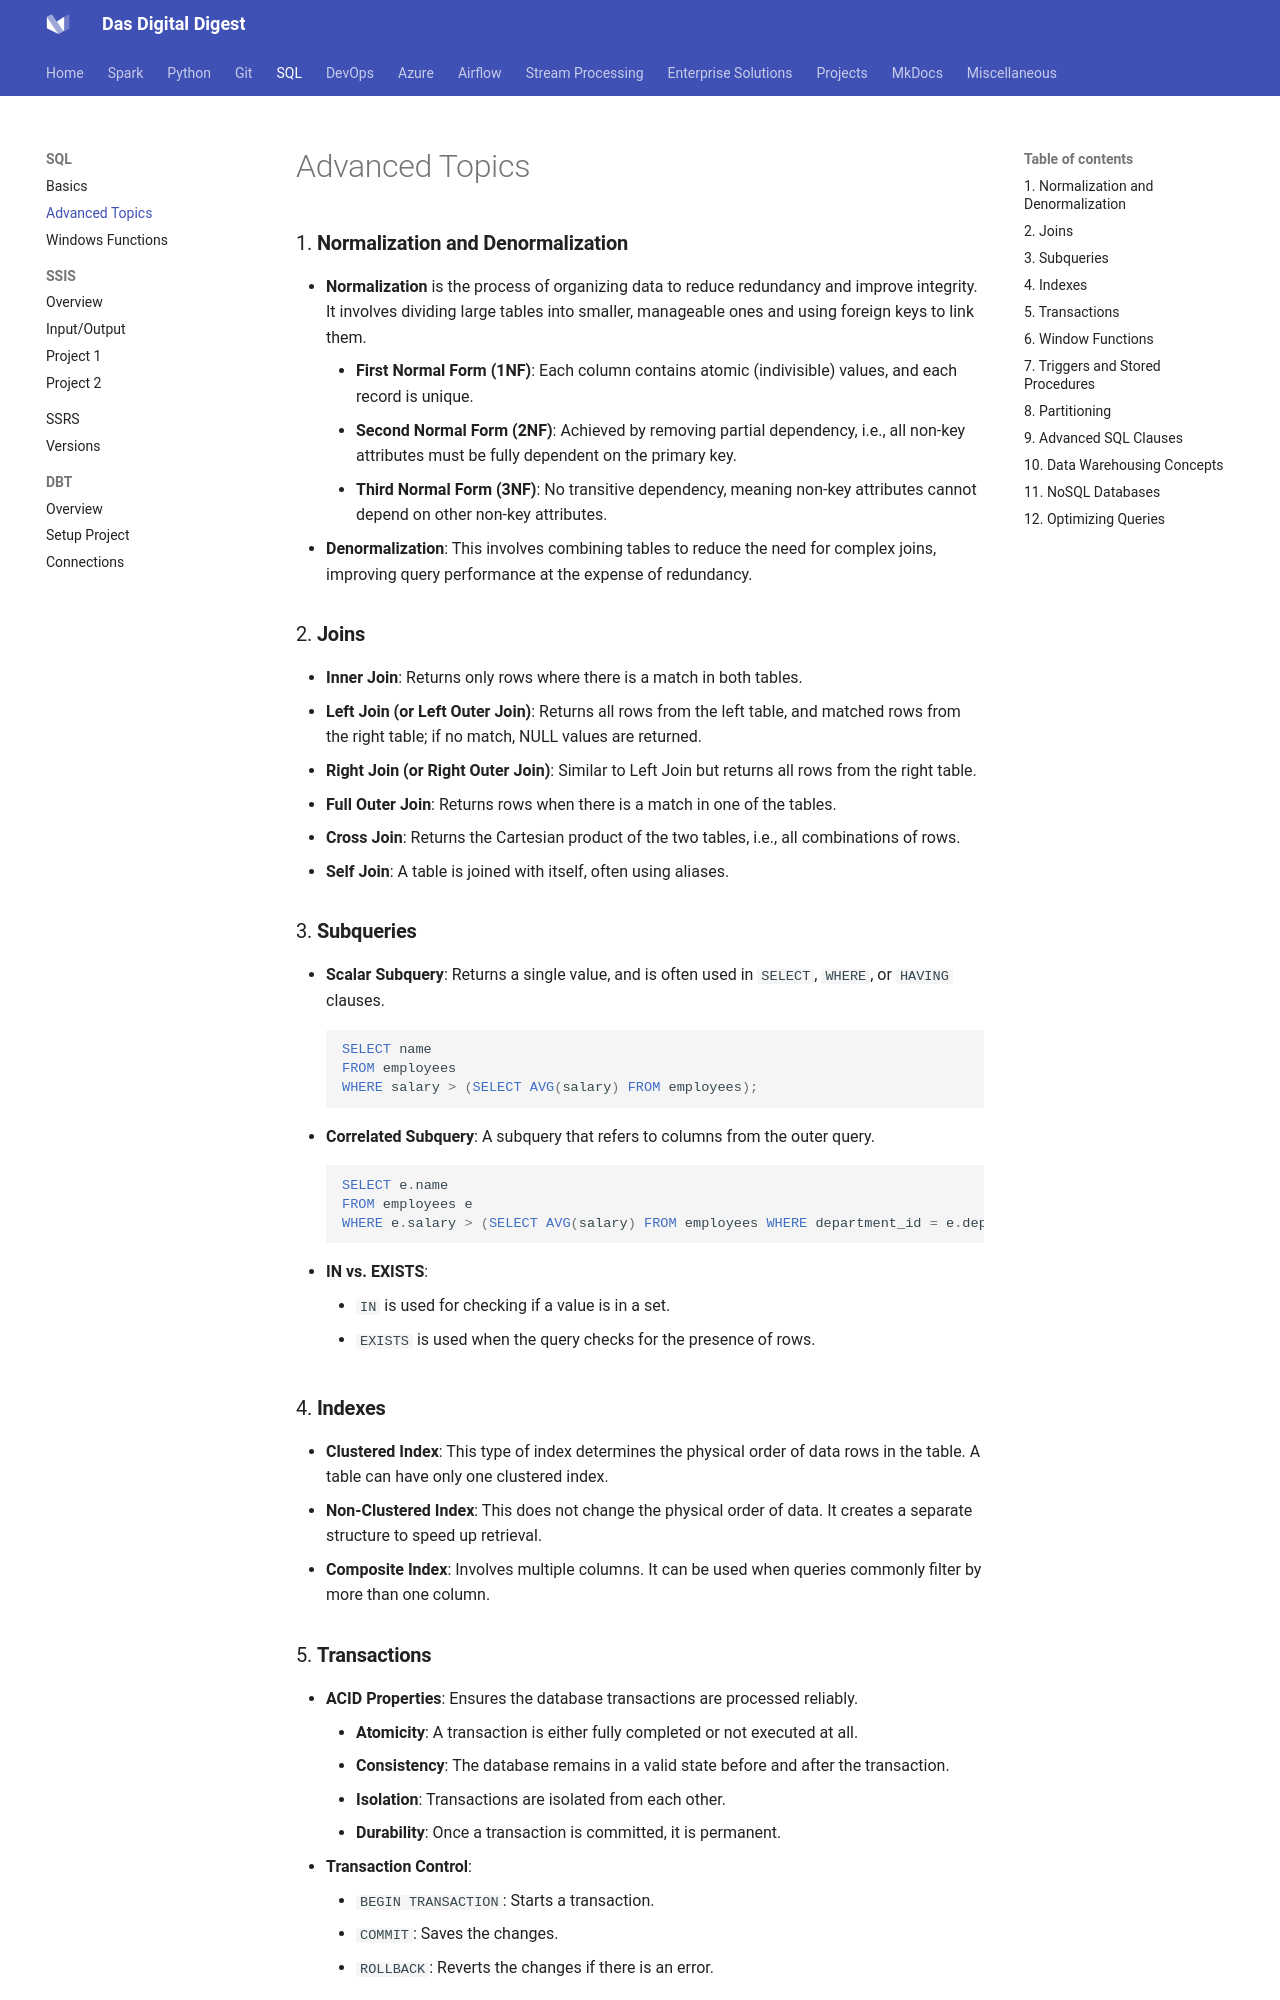

repository: dwdas9/home · page: SQL/SQL_AdvancedTopics.html · generator: mkdocs

### 1. **Normalization and Denormalization**
   - **Normalization** is the process of organizing data to reduce redundancy and improve integrity. It involves dividing large tables into smaller, manageable ones and using foreign keys to link them.
     - **First Normal Form (1NF)**: Each column contains atomic (indivisible) values, and each record is unique.
     - **Second Normal Form (2NF)**: Achieved by removing partial dependency, i.e., all non-key attributes must be fully dependent on the primary key.
     - **Third Normal Form (3NF)**: No transitive dependency, meaning non-key attributes cannot depend on other non-key attributes.
   - **Denormalization**: This involves combining tables to reduce the need for complex joins, improving query performance at the expense of redundancy.

### 2. **Joins**
   - **Inner Join**: Returns only rows where there is a match in both tables.
   - **Left Join (or Left Outer Join)**: Returns all rows from the left table, and matched rows from the right table; if no match, NULL values are returned.
   - **Right Join (or Right Outer Join)**: Similar to Left Join but returns all rows from the right table.
   - **Full Outer Join**: Returns rows when there is a match in one of the tables.
   - **Cross Join**: Returns the Cartesian product of the two tables, i.e., all combinations of rows.
   - **Self Join**: A table is joined with itself, often using aliases.

### 3. **Subqueries**
   - **Scalar Subquery**: Returns a single value, and is often used in `SELECT`, `WHERE`, or `HAVING` clauses.
     ```sql
     SELECT name
     FROM employees
     WHERE salary > (SELECT AVG(salary) FROM employees);
     ```
   - **Correlated Subquery**: A subquery that refers to columns from the outer query.
     ```sql
     SELECT e.name
     FROM employees e
     WHERE e.salary > (SELECT AVG(salary) FROM employees WHERE department_id = e.department_id);
     ```
   - **IN vs. EXISTS**:
     - `IN` is used for checking if a value is in a set.
     - `EXISTS` is used when the query checks for the presence of rows.

### 4. **Indexes**
   - **Clustered Index**: This type of index determines the physical order of data rows in the table. A table can have only one clustered index.
   - **Non-Clustered Index**: This does not change the physical order of data. It creates a separate structure to speed up retrieval.
   - **Composite Index**: Involves multiple columns. It can be used when queries commonly filter by more than one column.
